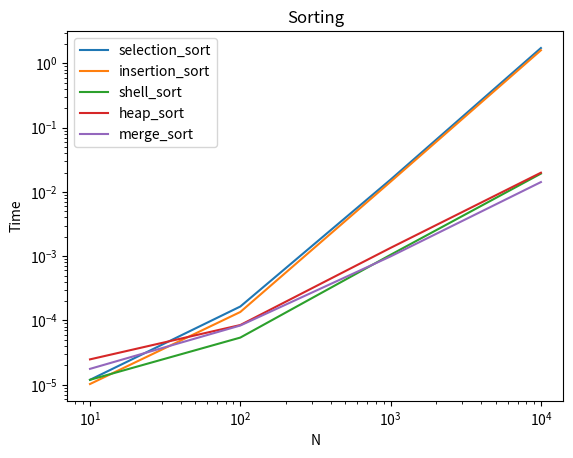

Reproduce this figure in Python.
# 1. selection sort
# 2. insertion sort
# 3. shell sort
# 4. heap sort
# 5. merge sort
# 6. quick sort

import time
import random
import matplotlib.pyplot as plt

class Sorting(object):
    """Sorting class

    """

    def __init__(self):
        self.id = []

    def sort_init(self, N):
        """initialize the data structure

        """

        try:
            self.id = random.sample(range(1, N ** 3), N)
        except ValueError:
            print('Sample size exceeded population size.')

        # self.id = [random.randint(0, N - 1) for i in range(N)]

    def get_id(self):
        """initialize the data structure

        """

        return self.id

#swap function
    def swap(self, i, j):
        temp = self.id[i]
        self.id[i] = self.id[j]
        self.id[j] = temp

    def selection_sort(self):
        """Selection sort algorithm is an
        in-place comparison sort. It has O(n^2) time complexity, making it
        inefficient on large lists, and generally performs worse than the
        similar insertion sort

        """
        for i_idx, i_item in enumerate(self.id):
            min = i_idx

            for j_idx in range(i_idx+1, len(self.id)): #starting index, length

                if (self.id[j_idx] < self.id[min]):
                    min = j_idx

            self.swap(min, i_idx)
            # swap
            # temp = self.id[i_idx]
            # self.id[i_idx] = self.id[min]
            # self.id[min] = temp

        return self.id


    def insertion_sort(self):
        """Insertion sort is a simple sorting algorithm that builds the final
        sorted array (or list) one item at a time. More efficient in practice
        than most other simple quadratic (i.e., O(n^2)) algorithms such as
        selection sort or bubble sort specifically an

        """
        for i in range(1, len(self.id)):
            key = self.id[i]
            j = i
            while j > 0 and self.id[j-1] > key:
                self.id[j] = self.id[j-1]
                j -= 1
            self.id[j] = key

        return self.id


    def shell_sort(self):
        """Shell sort also known as  or Shell's method, is an in-place comparison sort.
        It can be seen as either a generalization of sorting by exchange (bubble sort)
        or sorting by insertion (insertion sort).

        """
        n = len(self.id)
        gap = n // 2
        while gap > 0:
            for i in range(gap, n):
                temp = self.id[i]
                j = i
                while j >= gap and self.id[j - gap] > temp:
                    self.id[j] = self.id[j - gap]
                    j -= gap
                    self.id[j] = temp
            gap //= 2
        return self.id


    def heapify(self, arr, n, i):
        large = i #index of largest number
        l = 2*i + 1
        r = 2*i + 2
        if l < n and arr[l] > arr[large]:
            large = l
        if r < n and arr[r] > arr[large]:
            large = r
        if large != i:
            arr[large], arr[i] = arr[i], arr[large]
            self.heapify(arr, n, large)

    def build_heap(self, arr):
        n = len(arr)
        k = n//2 - 1
        for i in range(k, -1, -1):
            self.heapify(arr, n, i)
        for j in range(n - 1, -1, -1):
            arr[j], arr[0] = arr[0], arr[j]
            self.heapify(arr, j, 0)

    def heap_sort(self):
        """Heapsort is an improved selection sort: it div   ides its input into a sorted
        and an unsorted region, and it iteratively shrinks the unsorted region by
        extracting the largest element and moving that to the sorted region.

        """
        self.build_heap(self.id)
        return self.id

    def merge(self, list):
        n = len(list)
        if n > 1:
            mid = n // 2
            left = list[:mid]
            right = list[mid:]

            self.merge(left)
            self.merge(right)

            i = j = k = 0

            while i < len(left) and j < len(right):
                if left[i] < right[j]:
                    list[k] = left[i]
                    i = i + 1
                else:
                    list[k] = right[j]
                    j = j + 1
                k = k + 1
            while i < len(left):
                list[k] = left[i]
                i = i + 1
                k = k + 1
            while j < len(right):
                list[k] = right[j]
                j = j + 1
                k = k + 1

    def merge_sort(self):
        """Merge sort is a divide and conquer algorithm that was invented
        by John von Neumann in 1945. Most implementations produce a stable
        sort, which means that the implementation preserves the input order
        of equal elements in the sorted output.
        """
        self.merge(self.id)


        return self.id

    #partition
    def partition(self, list, low, high):
        i = (low - 1)
        pind = list[high]

        for j in range(low, high):
            if list[j] <= pind:
                i = i + 1
                list[i], list[j] = list[j], list[i]

        list[i + 1], list[high] = list[high], list[i + 1]

        return i + 1

    def quick(self, arr, lo, hi):
        if lo < hi:
            ind = self.partition(arr, lo, hi)
            self.quick(arr, lo, ind - 1)
            self.quick(arr, ind + 1, hi)
        # return self.id

    def quick_sort(self):
        """Quicksort (sometimes called partition-exchange sort) is an efficient
        sorting algorithm. Developed by Tony Hoare in 1959. It is still a commonly
        used algorithm for sorting. When implemented well, it can be about two or
        three times faster than its main competitors, merge sort and heapsort.

        """
        self.quick(self.id, 0, len(self.id)-1)
        return self.id


if __name__ == "__main__":

    for i in range(0, 5):
        set_szs = [10, 100, 1000, 10000]
        timing = []
        for set_sz in set_szs:
            inodes = Sorting()
            inodes.sort_init(set_sz)
            t0 = time.time()

            if i == 0:
                inodes.selection_sort()
            elif i == 1:
                inodes.insertion_sort()
            elif i == 2:
                inodes.shell_sort()
            elif i == 3:
                inodes.heap_sort()
            elif i == 4:
                inodes.merge_sort()
            elif i == 5:
                inodes.quick_sort()
            else:
                pass

            t1 = time.time()
            total_time = t1 - t0
            timing.append(total_time)
            print(total_time)

        if i == 0:
            print("selection_sort:")
            plt.plot(set_szs, timing, label='selection_sort')
        elif i == 1:
            print("insertion_sort:")
            plt.plot(set_szs, timing, label='insertion_sort')
        elif i == 2:
            print("shell_sort:")
            plt.plot(set_szs, timing, label='shell_sort')
        elif i == 3:
            print("heap_sort:")
            plt.plot(set_szs, timing, label='heap_sort')
        elif i == 4:
            print("merge_sort:")
            plt.plot(set_szs, timing, label='merge_sort')
        elif i == 5:
            print("quick_sort")
            plt.plot(set_szs, timing, label='quick_sort')
        else:
            pass

    plt.xscale('log')
    plt.yscale('log')
    plt.title('Sorting')
    plt.xlabel('N')
    plt.ylabel('Time')
    plt.legend()
    plt.show()

# Outputs 
# 0.0
# 0.0010001659393310547
# 0.0819389820098877
# 6.416295289993286
# selection_sort:
# 0.0
# 0.0010006427764892578
# 0.07097268104553223
# 8.578054666519165
# insertion_sort:
# 0.0
# 0.0
# 0.005006074905395508
# 0.08595466613769531
# shell_sort:
# 0.0
# 0.0
# 0.004992246627807617
# 0.07296228408813477
# heap_sort:
# 0.0
# 0.0
# 0.004015684127807617
# 0.052982330322265625
# merge_sort:
